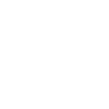
t = 0.00 s
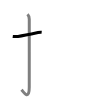
t = 1.50 s
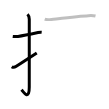
t = 3.25 s
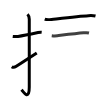
t = 4.75 s
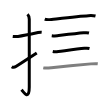
t = 6.50 s
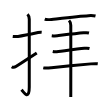
t = 8.00 s

The animated SVG that drew these frames (rendered in a browser with its animation timeline set to each time). Animation: 8 SMIL elements (animate=8); one cycle of 8.00 s.

<svg width="109px" height="109px" viewBox="0 0 px 109px" xmlns="http://www.w3.org/2000/svg" xmlns:xlink="http://www.w3.org/1999/xlink" xml:space="preserve" version="1.1"  baseProfile="full">
<path d="M12.75,36.42c2.08,0.25,3.02,0.3,5.25,0c5-0.68,12.12-2.17,20.05-3.89c1.21-0.26,2.45-0.4,3.62-0.28" style="fill:none;stroke:black;stroke-width:3;opacity:0">
  <animate attributeType="CSS" attributeName="opacity" from="0" to="1" begin="0s" dur="1s" repeatCount="0" fill="freeze" />
</path>
<path d="M27.52,14.25c1.05,1.05,1.76,2.88,1.76,5.02c0,15.23-0.01,56.21-0.01,67.65c0,14.25-5.89,4.96-7.77,2.75" style="fill:none;stroke:black;stroke-width:3;opacity:0">
  <animate attributeType="CSS" attributeName="opacity" from="0" to="1" begin="1s" dur="1s" repeatCount="0" fill="freeze" />
</path>
<path d="M11.75,66.68c1.12,0.82,2.5,0.97,4.15-0.09C23,62,24.12,61.25,36.75,52.92" style="fill:none;stroke:black;stroke-width:3;opacity:0">
  <animate attributeType="CSS" attributeName="opacity" from="0" to="1" begin="2s" dur="1s" repeatCount="0" fill="freeze" />
</path>
<path d="M44.75,19.14c1.93,0.79,4.85,0.49,6.86,0.27c8.47-0.96,28.01-3.33,36.88-3.74c2.29-0.1,4.76-0.21,7.01,0.34" style="fill:none;stroke:black;stroke-width:3;opacity:0">
  <animate attributeType="CSS" attributeName="opacity" from="0" to="1" begin="3s" dur="1s" repeatCount="0" fill="freeze" />
</path>
<path d="M51.75,35.69c2.25,0.31,3.98,0.24,5.61,0.05c6.38-0.74,19.36-2.29,26.15-2.9c1.87-0.17,3.65-0.33,5.49,0.12" style="fill:none;stroke:black;stroke-width:3;opacity:0">
  <animate attributeType="CSS" attributeName="opacity" from="0" to="1" begin="4s" dur="1s" repeatCount="0" fill="freeze" />
</path>
<path d="M52.75,51.44c2.12,0.44,3.83,0.26,5.62,0.04c6.42-0.79,19.38-2.54,26-3.15c1.63-0.15,3.56-0.24,5.13,0.14" style="fill:none;stroke:black;stroke-width:3;opacity:0">
  <animate attributeType="CSS" attributeName="opacity" from="0" to="1" begin="5s" dur="1s" repeatCount="0" fill="freeze" />
</path>
<path d="M43.25,67.89c2.62,0.49,5.75,0.14,8.12-0.11c9.97-1.09,30.59-3.12,39.5-3.9c2.18-0.19,4.75-0.38,6.88-0.12" style="fill:none;stroke:black;stroke-width:3;opacity:0">
  <animate attributeType="CSS" attributeName="opacity" from="0" to="1" begin="6s" dur="1s" repeatCount="0" fill="freeze" />
</path>
<path d="M69.02,20.5c1.05,1.05,1.76,2.62,1.76,4.77c0,12.82,0.07,46.92,0.01,63.98c-0.01,3.22-0.02,5.85-0.02,7.67" style="fill:none;stroke:black;stroke-width:3;opacity:0">
  <animate attributeType="CSS" attributeName="opacity" from="0" to="1" begin="7s" dur="1s" repeatCount="0" fill="freeze" />
</path>
</svg>
